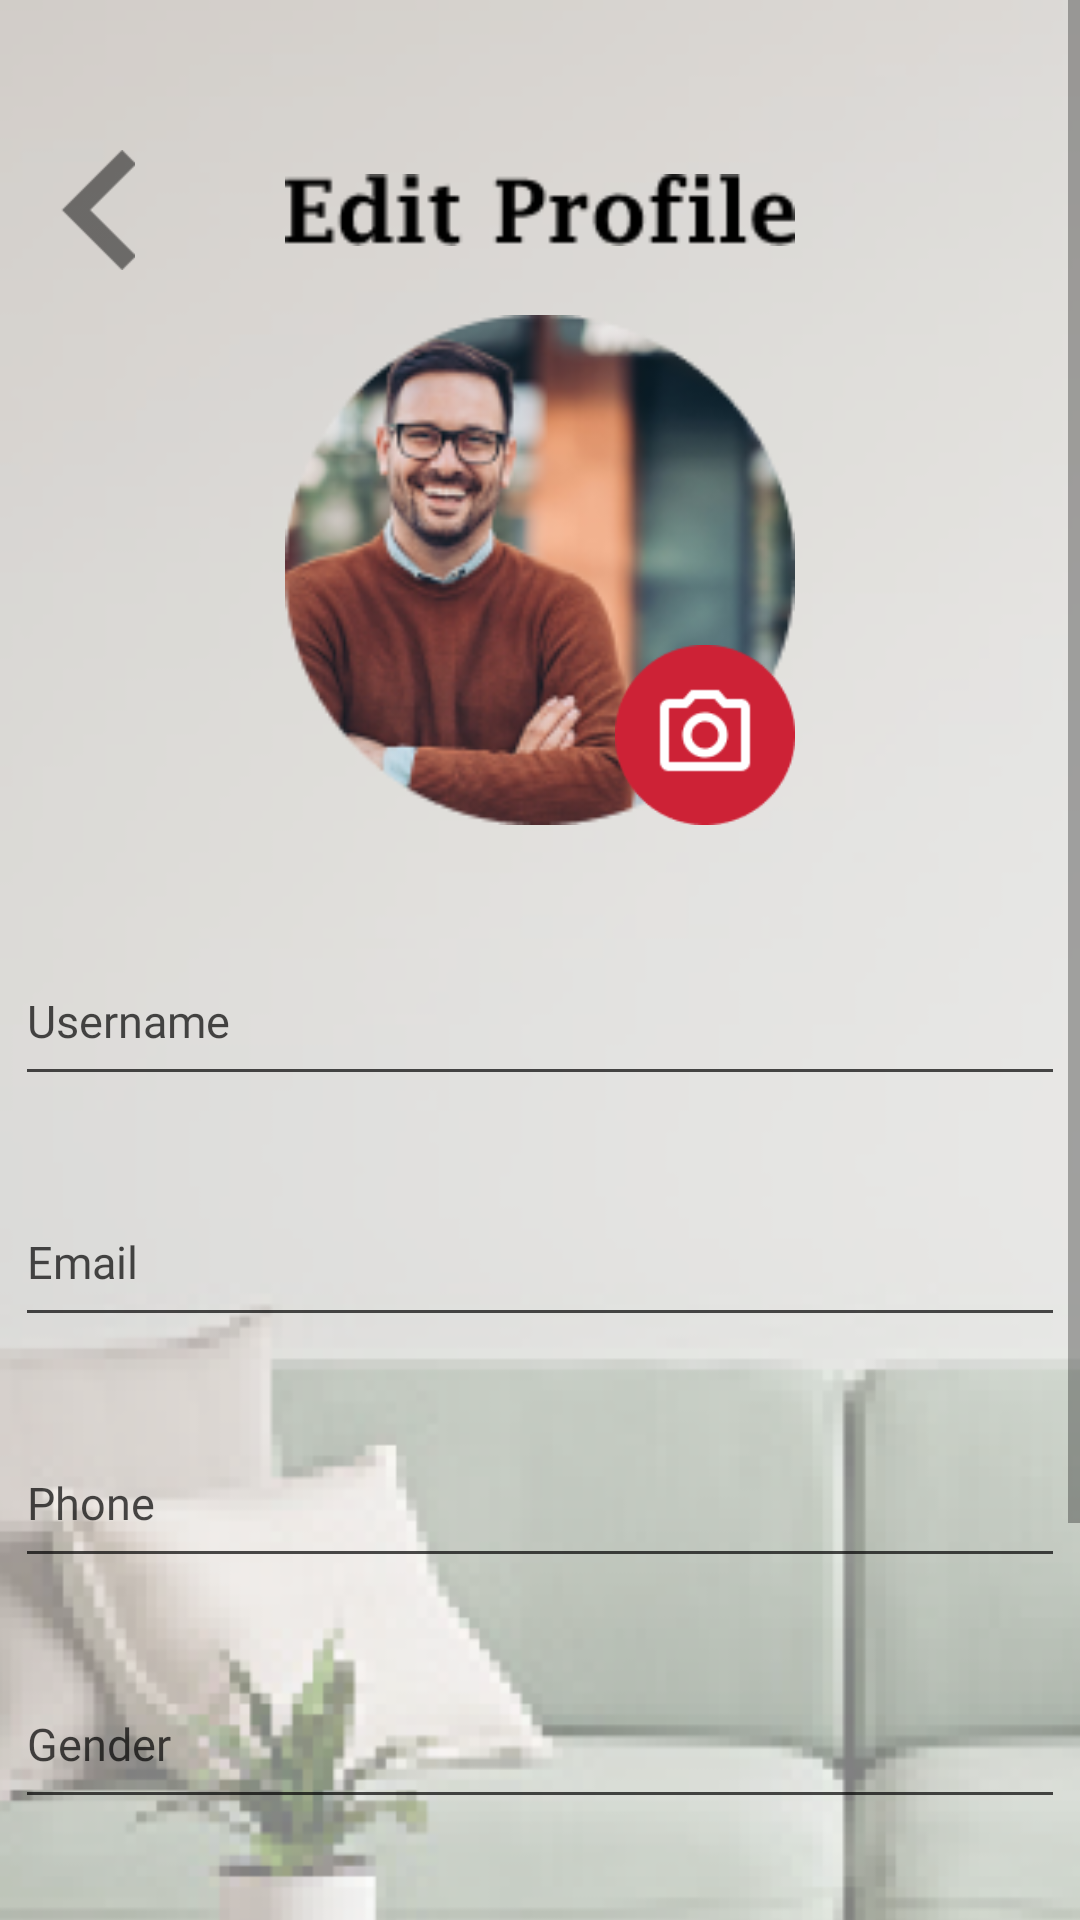

Write the Android layout XML for this screen, with the resource values it uses.
<!-- AndroidManifest.xml: application theme Theme.Ws10 -->
<!-- res/layout/activity_registration.xml -->
<?xml version="1.0" encoding="utf-8"?>
<ScrollView
    xmlns:android="http://schemas.android.com/apk/res/android"
    xmlns:app="http://schemas.android.com/apk/res-auto"
    xmlns:tools="http://schemas.android.com/tools"
    android:layout_width="match_parent"
    android:layout_height="match_parent">
<androidx.constraintlayout.widget.ConstraintLayout
    android:layout_width="match_parent"
    android:layout_height="match_parent"
    android:background="@drawable/bg"
    tools:context=".Registration">

    <ImageButton
        android:id="@+id/imageButton"
        android:layout_width="25dp"
        android:layout_height="40dp"
        android:layout_marginStart="20dp"
        android:layout_marginTop="50dp"
        android:background="@null"
        android:scaleType="fitXY"
        app:layout_constraintStart_toStartOf="parent"
        app:layout_constraintTop_toTopOf="parent"
        app:srcCompat="@drawable/back_but" />

    <ImageView
        android:id="@+id/imageView5"
        android:layout_width="170dp"
        android:layout_height="30dp"
        android:layout_marginTop="55dp"
        app:layout_constraintEnd_toEndOf="parent"
        app:layout_constraintStart_toStartOf="parent"
        app:layout_constraintTop_toTopOf="parent"
        app:srcCompat="@drawable/edit_profile" />

    <ImageView
        android:id="@+id/imageView6"
        android:layout_width="170dp"
        android:layout_height="170dp"
        android:layout_marginTop="20dp"
        app:layout_constraintEnd_toEndOf="parent"
        app:layout_constraintStart_toStartOf="parent"
        app:layout_constraintTop_toBottomOf="@+id/imageView5"
        app:srcCompat="@drawable/profile_photo" />

    <ImageButton
        android:id="@+id/imageButton3"
        android:layout_width="60dp"
        android:layout_height="60dp"
        android:background="@null"
        android:scaleType="fitXY"
        app:layout_constraintBottom_toBottomOf="@+id/imageView6"
        app:layout_constraintEnd_toEndOf="@+id/imageView6"
        app:srcCompat="@drawable/camera_but" />

    <EditText
        android:id="@+id/username"
        android:layout_width="350dp"
        android:layout_height="wrap_content"
        android:layout_marginTop="40dp"
        android:alpha="0.7"
        android:backgroundTint="@color/black"
        android:ems="10"
        android:fontFamily="@font/poppins_medium"
        android:hint="Username"
        android:inputType="textPersonName"
        android:paddingVertical="15dp"
        android:textColorHint="@color/black"
        android:textSize="15sp"
        app:layout_constraintEnd_toEndOf="parent"
        app:layout_constraintStart_toStartOf="parent"
        app:layout_constraintTop_toBottomOf="@+id/imageView6" />

    <EditText
        android:id="@+id/email"
        android:layout_width="350dp"
        android:layout_height="wrap_content"
        android:layout_marginTop="30dp"
        android:alpha="0.7"
        android:backgroundTint="@color/black"
        android:ems="10"
        android:fontFamily="@font/poppins_medium"
        android:hint="Email"
        android:inputType="textEmailAddress"
        android:paddingVertical="15dp"
        android:textColorHint="@color/black"
        android:textSize="15sp"
        app:layout_constraintEnd_toEndOf="parent"
        app:layout_constraintStart_toStartOf="parent"
        app:layout_constraintTop_toBottomOf="@+id/username" />

    <EditText
        android:id="@+id/phone"
        android:layout_width="350dp"
        android:layout_height="wrap_content"
        android:layout_marginTop="30dp"
        android:alpha="0.7"
        android:backgroundTint="@color/black"
        android:ems="10"
        android:fontFamily="@font/poppins_medium"
        android:hint="Phone"
        android:inputType="phone"
        android:paddingVertical="15dp"
        android:textColorHint="@color/black"
        android:textSize="15sp"
        app:layout_constraintEnd_toEndOf="parent"
        app:layout_constraintStart_toStartOf="parent"
        app:layout_constraintTop_toBottomOf="@+id/email" />

    <EditText
        android:id="@+id/gender"
        android:layout_width="350dp"
        android:layout_height="wrap_content"
        android:layout_marginTop="30dp"
        android:alpha="0.7"
        android:backgroundTint="@color/black"
        android:ems="10"
        android:fontFamily="@font/poppins_medium"
        android:hint="Gender"
        android:inputType="textPersonName"
        android:paddingVertical="15dp"
        android:textColorHint="@color/black"
        android:textSize="15sp"
        app:layout_constraintEnd_toEndOf="parent"
        app:layout_constraintStart_toStartOf="parent"
        app:layout_constraintTop_toBottomOf="@+id/phone" />

    <EditText
        android:id="@+id/date"
        android:layout_width="350dp"
        android:layout_height="wrap_content"
        android:layout_marginTop="30dp"
        android:layout_marginBottom="120dp"
        android:alpha="0.7"
        android:backgroundTint="@color/black"
        android:ems="10"
        android:fontFamily="@font/poppins_medium"
        android:hint="Date of Birth"
        android:inputType="date"
        android:paddingVertical="15dp"
        android:textColorHint="@color/black"
        android:textSize="15sp"
        app:layout_constraintBottom_toBottomOf="parent"
        app:layout_constraintEnd_toEndOf="parent"
        app:layout_constraintStart_toStartOf="parent"
        app:layout_constraintTop_toBottomOf="@+id/gender" />

    <ImageButton
        android:id="@+id/save"
        android:layout_width="240dp"
        android:layout_height="72dp"
        android:layout_marginBottom="20dp"
        android:background="@null"
        android:scaleType="fitXY"
        app:layout_constraintBottom_toBottomOf="parent"
        app:layout_constraintEnd_toEndOf="parent"
        app:layout_constraintStart_toStartOf="parent"
        app:srcCompat="@drawable/save_but" />

</androidx.constraintlayout.widget.ConstraintLayout>
</ScrollView>
<!-- resources referenced by this layout -->
<resources>
  <color name="black">#FF000000</color>
  <!-- drawable back_but: png bitmap (drawable, 298 bytes) -->
  <!-- drawable bg: png bitmap (drawable, 65981 bytes) -->
  <!-- drawable camera_but: png bitmap (drawable, 1952 bytes) -->
  <!-- drawable edit_profile: png bitmap (drawable, 1747 bytes) -->
  <!-- drawable profile_photo: png bitmap (drawable, 49864 bytes) -->
  <!-- drawable save_but: png bitmap (drawable, 10398 bytes) -->
  <style name="Theme.Ws10" parent="Theme.MaterialComponents.DayNight.DarkActionBar">
          
          <item name="colorPrimary">@color/purple_500</item>
          <item name="colorPrimaryVariant">@color/purple_700</item>
          <item name="colorOnPrimary">@color/white</item>
          
          <item name="colorSecondary">@color/teal_200</item>
          <item name="colorSecondaryVariant">@color/teal_700</item>
          <item name="colorOnSecondary">@color/black</item>
          
          <item name="android:statusBarColor">?attr/colorPrimaryVariant</item>
          
      </style>
  <color name="purple_500">#FF6200EE</color>
  <color name="purple_700">#FF3700B3</color>
  <color name="white">#FFFFFFFF</color>
  <color name="teal_200">#FF03DAC5</color>
  <color name="teal_700">#FF018786</color>
</resources>
